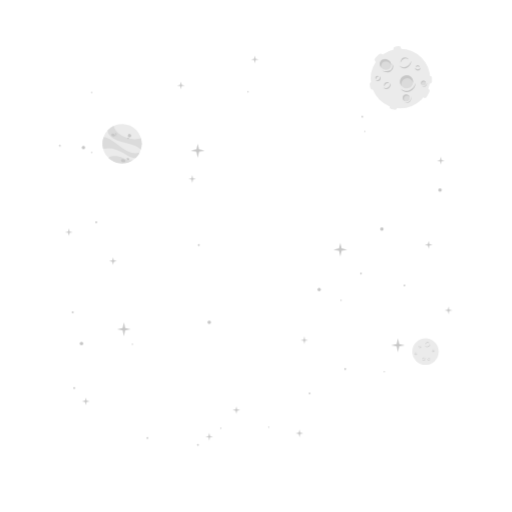
t = 0.00 s
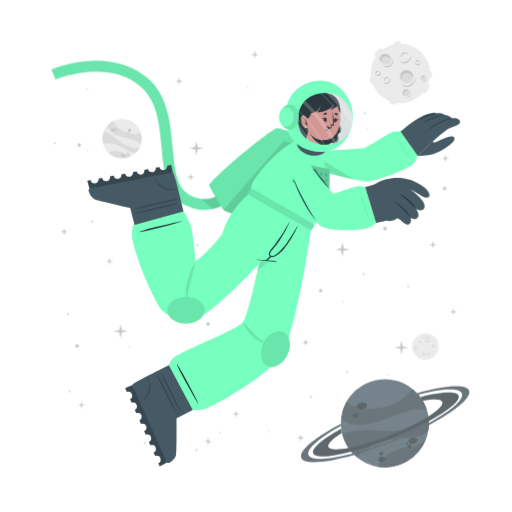
t = 1.50 s
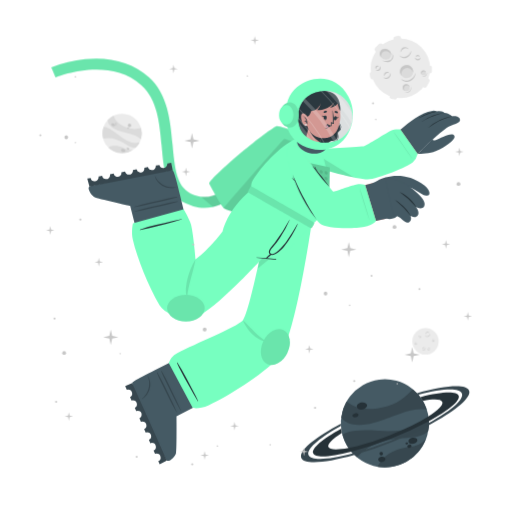
t = 3.00 s
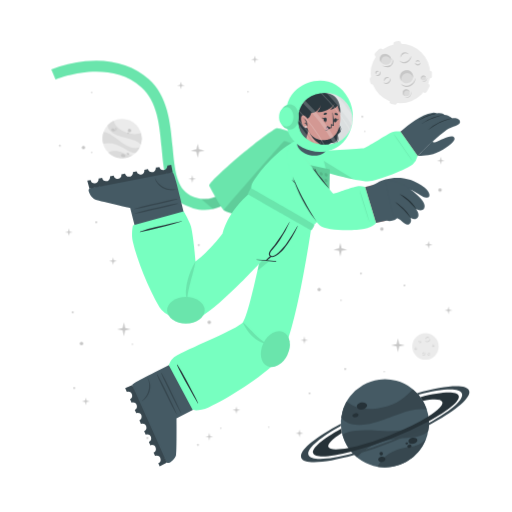
t = 4.50 s
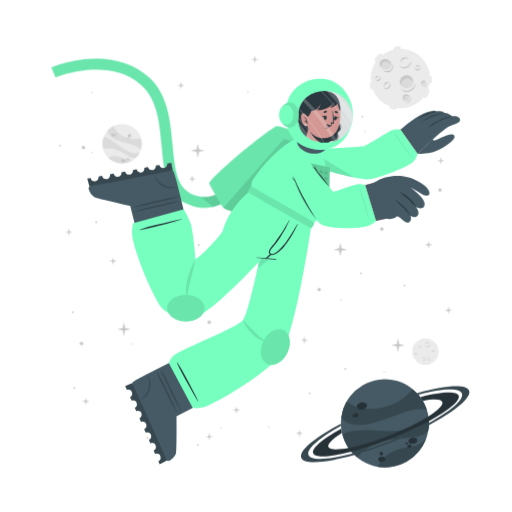
t = 6.00 s
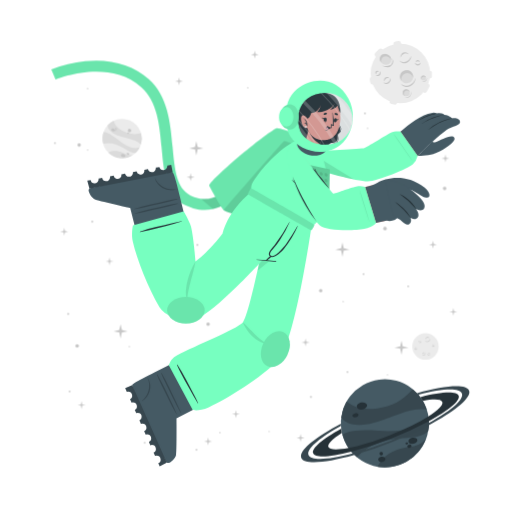
t = 7.50 s

The animated SVG that drew these frames (rendered in a browser with its animation timeline set to each time). Animation: 4 CSS @keyframes rules; one cycle of 9.00 s, repeats indefinitely.

<svg class="animated" id="freepik_stories-astronaut" xmlns="http://www.w3.org/2000/svg" viewBox="0 0 500 500" version="1.1" xmlns:xlink="http://www.w3.org/1999/xlink" xmlns:svgjs="http://svgjs.com/svgjs"><style>svg#freepik_stories-astronaut:not(.animated) .animable {opacity: 0;}svg#freepik_stories-astronaut.animated #freepik--background-complete--inject-9 {animation: 6s Infinite  linear floating;animation-delay: 0s;}svg#freepik_stories-astronaut.animated #freepik--Moon--inject-9 {animation: 6s Infinite  linear floating;animation-delay: 0s;}svg#freepik_stories-astronaut.animated #freepik--Planet--inject-9 {animation: 3.0s 1 forwards cubic-bezier(.36,-0.01,.5,1.38) fadeIn,1.5s Infinite  linear wind;animation-delay: 0s,3s;}svg#freepik_stories-astronaut.animated #freepik--Character--inject-9 {animation: 0.9s 1 forwards cubic-bezier(.36,-0.01,.5,1.38) fadeIn,3s Infinite  linear floating;animation-delay: 0s,0.9s;}svg#freepik_stories-astronaut.animated #freepik--Stars--inject-9 {animation: 6s Infinite  linear heartbeat;animation-delay: 0s;}            @keyframes floating {                0% {                    opacity: 1;                    transform: translateY(0px);                }                50% {                    transform: translateY(-10px);                }                100% {                    opacity: 1;                    transform: translateY(0px);                }            }                    @keyframes fadeIn {                0% {                    opacity: 0;                }                100% {                    opacity: 1;                }            }                    @keyframes wind {                0% {                    transform: rotate( 0deg );                }                25% {                    transform: rotate( 1deg );                }                75% {                    transform: rotate( -1deg );                }            }                    @keyframes heartbeat {                0% {                    transform: scale(1);                }                10% {                    transform: scale(1.1);                }                30% {                    transform: scale(1);                }                40% {                    transform: scale(1);                }                50% {                    transform: scale(1.1);                }                60% {                    transform: scale(1);                }                100% {                    transform: scale(1);                }            }        </style><g id="freepik--background-complete--inject-9" class="animable" style="transform-origin: 261.359px 235.839px;"><g id="elsgucp0wg2hb"><circle cx="119.24" cy="140.32" r="19.23" style="fill: rgb(235, 235, 235); transform-origin: 119.24px 140.32px; transform: rotate(-21.46deg);" class="animable"></circle></g><path d="M137.64,145.92a22.4,22.4,0,0,0-6-3.75c-3.81-1.68-14.18-3.51-19-5.94-6.75-3.4-7.59-7.07-7.55-9a19.38,19.38,0,0,1,5.93-4.35c.48,2,2.29,8,13.5,12,5.79,2,11.33.68,13.21.22A19.13,19.13,0,0,1,137.64,145.92Z" style="fill: rgb(219, 219, 219); transform-origin: 121.778px 134.4px;" id="elz9ho74kcgfo" class="animable"></path><path d="M129.79,156.41A19.27,19.27,0,0,1,105.68,154a15.8,15.8,0,0,1,3.45-1.36c5.17-1.26,10.86,1.21,12.94,2.38A11.36,11.36,0,0,0,129.79,156.41Z" style="fill: rgb(219, 219, 219); transform-origin: 117.735px 155.928px;" id="ela47io16vrji" class="animable"></path><path d="M136.5,148.8l-.24.47-.22.42c-.18.32-.36.62-.55.92s-.35.54-.53.8l-.21.29-.24.32-.24.32-.31.36-.3.36-.27.3c-.2.22-.41.43-.62.64h0c-1.2.37-2.8.21-5.15-.72-3.49-1.37-7.26-4.67-14-7.09a24,24,0,0,0-12.93-.83h0a19.17,19.17,0,0,1,.5-11.63c1.23,0,5.18.52,13.61,7.48a49.9,49.9,0,0,0,8.49,5.81c7.2,3.77,11.36,2.65,13.1,1.78h.13Z" style="fill: rgb(219, 219, 219); transform-origin: 118.269px 143.957px;" id="elscjhg10v8s8" class="animable"></path><path d="M118.22,156c.34-.78,1.54-1,2.68-.52s1.79,1.54,1.44,2.32-1.54,1-2.68.52S117.88,156.83,118.22,156Z" style="fill: rgb(199, 199, 199); transform-origin: 120.282px 156.9px;" id="eljppv0mgqk9" class="animable"></path><path d="M123.66,154.67c.2-.44.91-.55,1.59-.26s1.08.9.89,1.34-.9.56-1.59.26S123.47,155.11,123.66,154.67Z" style="fill: rgb(199, 199, 199); transform-origin: 124.9px 155.212px;" id="el1lw4hfu3p4r" class="animable"></path><path d="M108.75,131.05c.29-.67,1.33-.86,2.33-.42s1.57,1.33,1.28,2-1.34.86-2.34.42S108.45,131.72,108.75,131.05Z" style="fill: rgb(199, 199, 199); transform-origin: 110.553px 131.84px;" id="elpil3rgkjqzm" class="animable"></path><path d="M112.29,130.39a.84.84,0,0,1,1.13-.28.85.85,0,0,1,.57,1,1,1,0,0,1-1.7-.74Z" style="fill: rgb(199, 199, 199); transform-origin: 113.151px 130.697px;" id="elbknp84uokp" class="animable"></path><path d="M112.86,132.17a.53.53,0,0,1,.71-.15c.3.13.47.41.37.62s-.41.28-.71.15S112.77,132.39,112.86,132.17Z" style="fill: rgb(199, 199, 199); transform-origin: 113.402px 132.399px;" id="el7he3jhr0tcr" class="animable"></path><path d="M124.86,132.22a1.64,1.64,0,1,1,1,1.71A1.42,1.42,0,0,1,124.86,132.22Z" style="fill: rgb(199, 199, 199); transform-origin: 126.473px 132.415px;" id="elvcfstdsi3ai" class="animable"></path><path d="M124.4,134.84a.76.76,0,1,1,.42.92A.73.73,0,0,1,124.4,134.84Z" style="fill: rgb(199, 199, 199); transform-origin: 125.123px 135.064px;" id="elhq66y8u7q8k" class="animable"></path><circle cx="415.48" cy="343.36" r="12.93" style="fill: rgb(235, 235, 235); transform-origin: 415.48px 343.36px;" id="elv0i4bl22ho" class="animable"></circle><path d="M420.19,335.69a2.92,2.92,0,0,1-.48,1.75,3.45,3.45,0,0,1-1.41,1.24,2.56,2.56,0,0,1-1.9.17,2.7,2.7,0,0,1-1.44-1.12,3.71,3.71,0,0,0,1.55.69,2.33,2.33,0,0,0,.79,0,2.68,2.68,0,0,0,.76-.24l.36-.2c.11-.08.23-.15.33-.23a3.24,3.24,0,0,0,.6-.57A4.54,4.54,0,0,0,420.19,335.69Z" style="fill: rgb(199, 199, 199); transform-origin: 417.577px 337.324px;" id="elwmaaqp17v9m" class="animable"></path><path d="M415.54,336.43a1.84,1.84,0,0,1,.27-1.24,2.23,2.23,0,0,1,1-.88,1.76,1.76,0,0,1,1.35-.1,1.7,1.7,0,0,1,1,.83,2.8,2.8,0,0,0-1.08-.4,1.69,1.69,0,0,0-1,.18A3.06,3.06,0,0,0,415.54,336.43Z" style="fill: rgb(199, 199, 199); transform-origin: 417.341px 335.275px;" id="elr8jpafj2h3a" class="animable"></path><path d="M415.48,349.44a1.79,1.79,0,0,1,0,1.23,2.13,2.13,0,0,1-.75,1.05,1.71,1.71,0,0,1-2.35-.25,3.35,3.35,0,0,0,1.1.15,1.62,1.62,0,0,0,.91-.35,2.67,2.67,0,0,0,.69-.77A3.41,3.41,0,0,0,415.48,349.44Z" style="fill: rgb(199, 199, 199); transform-origin: 413.984px 350.758px;" id="elsnns6yg1ksq" class="animable"></path><path d="M412.8,350.91a1.14,1.14,0,0,1-.09-.87,1.49,1.49,0,0,1,.52-.76,1.2,1.2,0,0,1,.93-.23,1.1,1.1,0,0,1,.73.48,2.46,2.46,0,0,0-.75,0,1.18,1.18,0,0,0-.56.24A2.18,2.18,0,0,0,412.8,350.91Z" style="fill: rgb(199, 199, 199); transform-origin: 413.776px 349.972px;" id="elvdkri1gfbx" class="animable"></path><path d="M410.82,337.8a1.15,1.15,0,0,1,.37.83,1.3,1.3,0,0,1-.37.92,1.15,1.15,0,0,1-.95.32,1.35,1.35,0,0,1-.81-.39,3.94,3.94,0,0,0,.8-.05,1.06,1.06,0,0,0,.56-.28,1.37,1.37,0,0,0,.33-.56A2.45,2.45,0,0,0,410.82,337.8Z" style="fill: rgb(199, 199, 199); transform-origin: 410.125px 338.84px;" id="elxhbygprak6" class="animable"></path><path d="M409.22,339.06a.74.74,0,0,1-.33-.57.91.91,0,0,1,.26-.68.82.82,0,0,1,.71-.23.81.81,0,0,1,.55.34,4.08,4.08,0,0,0-.54.1.76.76,0,0,0-.32.19,1.13,1.13,0,0,0-.22.32A2.13,2.13,0,0,0,409.22,339.06Z" style="fill: rgb(199, 199, 199); transform-origin: 409.65px 338.315px;" id="eluux5g43rzrn" class="animable"></path><path d="M419.81,351.44a1.14,1.14,0,0,1-.72.56,1.26,1.26,0,0,1-1-.14,1.14,1.14,0,0,1-.54-.83,1.36,1.36,0,0,1,.18-.89,3.66,3.66,0,0,0,.25.77,1,1,0,0,0,.4.47,1.32,1.32,0,0,0,.63.18A2.6,2.6,0,0,0,419.81,351.44Z" style="fill: rgb(199, 199, 199); transform-origin: 418.673px 351.093px;" id="elei14qdg3c6e" class="animable"></path><path d="M418.2,350.19a.75.75,0,0,1,.47-.45.87.87,0,0,1,.72.08.82.82,0,0,1,.4.63.9.9,0,0,1-.19.62,4.78,4.78,0,0,0-.24-.5.63.63,0,0,0-.25-.26.91.91,0,0,0-.37-.13A1.65,1.65,0,0,0,418.2,350.19Z" style="fill: rgb(199, 199, 199); transform-origin: 418.996px 350.383px;" id="elt92n6wxche" class="animable"></path><path d="M424.24,342.34a1.16,1.16,0,0,1-.28.86,1.27,1.27,0,0,1-.88.44,1.13,1.13,0,0,1-.92-.39,1.29,1.29,0,0,1-.35-.83,3.82,3.82,0,0,0,.63.5,1.09,1.09,0,0,0,.6.16,1.31,1.31,0,0,0,.62-.21A2.35,2.35,0,0,0,424.24,342.34Z" style="fill: rgb(199, 199, 199); transform-origin: 423.027px 342.991px;" id="el4r3vfi42ec9" class="animable"></path><path d="M422.2,342.21a.75.75,0,0,1,.14-.64.93.93,0,0,1,.65-.34.8.8,0,0,1,.68.3.88.88,0,0,1,.19.62,3.83,3.83,0,0,0-.48-.28.74.74,0,0,0-.36-.08,1.13,1.13,0,0,0-.38.1A2.38,2.38,0,0,0,422.2,342.21Z" style="fill: rgb(199, 199, 199); transform-origin: 423.021px 341.719px;" id="elax99kz54v4" class="animable"></path><path d="M407.1,345.26a1.13,1.13,0,0,1-.27.87,1.27,1.27,0,0,1-.88.44,1.16,1.16,0,0,1-.93-.39,1.4,1.4,0,0,1-.35-.83,4.33,4.33,0,0,0,.64.5,1.07,1.07,0,0,0,.6.16,1.35,1.35,0,0,0,.62-.21A2,2,0,0,0,407.1,345.26Z" style="fill: rgb(199, 199, 199); transform-origin: 405.889px 345.916px;" id="elsusccmtidd" class="animable"></path><path d="M405.07,345.14a.75.75,0,0,1,.14-.64.89.89,0,0,1,.64-.34.79.79,0,0,1,.68.3.85.85,0,0,1,.2.62,3.83,3.83,0,0,0-.48-.28.66.66,0,0,0-.36-.08,1.13,1.13,0,0,0-.38.1A2.38,2.38,0,0,0,405.07,345.14Z" style="fill: rgb(199, 199, 199); transform-origin: 405.891px 344.649px;" id="elezf79s5rc7p" class="animable"></path></g><g id="freepik--Moon--inject-9" class="animable" style="transform-origin: 391.45px 76.1246px;"><path d="M370.11,60.15l3.44-3.43a2.52,2.52,0,0,0,0-3.56h0a2.5,2.5,0,0,0-3.56,0l-3.44,3.43a2.52,2.52,0,0,0,0,3.56h0A2.52,2.52,0,0,0,370.11,60.15Z" style="fill: rgb(235, 235, 235); transform-origin: 370.05px 56.6508px;" id="el4wymrvsol4j" class="animable"></path><path d="M417,94.19l2.18-4.34a2.5,2.5,0,0,0-1.12-3.38h0a2.51,2.51,0,0,0-3.38,1.12l-2.18,4.34a2.53,2.53,0,0,0,1.12,3.38h0A2.52,2.52,0,0,0,417,94.19Z" style="fill: rgb(235, 235, 235); transform-origin: 415.845px 90.8883px;" id="el2zrnstxzfre" class="animable"></path><path d="M387,50.45l2.58-.36a2.52,2.52,0,0,0,2.14-2.85h0a2.52,2.52,0,0,0-2.85-2.14l-2.58.37a2.52,2.52,0,0,0-2.14,2.85h0A2.51,2.51,0,0,0,387,50.45Z" style="fill: rgb(235, 235, 235); transform-origin: 387.935px 47.7758px;" id="elj5cbkws4xtj" class="animable"></path><path d="M366.46,84.53l-.37-2.59a2.52,2.52,0,0,0-2.85-2.13h0a2.52,2.52,0,0,0-2.14,2.85l.37,2.58a2.53,2.53,0,0,0,2.85,2.14h0A2.52,2.52,0,0,0,366.46,84.53Z" style="fill: rgb(235, 235, 235); transform-origin: 363.78px 83.5943px;" id="el8x7p1xv7zdq" class="animable"></path><g id="elalx7nwnb9yd"><rect x="415.49" y="75.26" width="7.64" height="5.03" rx="2.16" style="fill: rgb(235, 235, 235); transform-origin: 419.31px 77.775px; transform: rotate(90deg);" class="animable"></rect></g><path d="M382.28,106.41l2.52.68a2.52,2.52,0,0,0,3.08-1.78h0a2.52,2.52,0,0,0-1.78-3.09l-2.52-.67a2.51,2.51,0,0,0-3.08,1.78h0A2.51,2.51,0,0,0,382.28,106.41Z" style="fill: rgb(235, 235, 235); transform-origin: 384.19px 104.319px;" id="elp5u7g25rs58" class="animable"></path><circle cx="391" cy="76.69" r="29.05" style="fill: rgb(235, 235, 235); transform-origin: 391px 76.69px;" id="elv1ncq7j9yyr" class="animable"></circle><path d="M401.57,59.46a6.51,6.51,0,0,1-1.08,3.94,7.8,7.8,0,0,1-3.15,2.79,5.76,5.76,0,0,1-4.27.36,6,6,0,0,1-3.25-2.49,8.71,8.71,0,0,0,3.49,1.53,5.07,5.07,0,0,0,1.78,0,5.38,5.38,0,0,0,1.69-.54,9.1,9.1,0,0,0,.81-.44c.26-.17.52-.33.76-.52a8.54,8.54,0,0,0,1.35-1.27A9.92,9.92,0,0,0,401.57,59.46Z" style="fill: rgb(199, 199, 199); transform-origin: 395.699px 63.1311px;" id="el8fpglrjdrlt" class="animable"></path><path d="M391.13,61.13a4.13,4.13,0,0,1,.6-2.78,5.18,5.18,0,0,1,2.19-2,3.9,3.9,0,0,1,3-.22A3.84,3.84,0,0,1,399.12,58a6.52,6.52,0,0,0-2.41-.89,3.94,3.94,0,0,0-2.24.4A6.81,6.81,0,0,0,391.13,61.13Z" style="fill: rgb(199, 199, 199); transform-origin: 395.105px 58.5293px;" id="el1ce84koxdcs" class="animable"></path><path d="M381.29,81.08a3.94,3.94,0,0,1,.07,2.77,4.82,4.82,0,0,1-1.68,2.35,3.78,3.78,0,0,1-2.86.77,3.84,3.84,0,0,1-2.43-1.34,7,7,0,0,0,2.48.35,3.69,3.69,0,0,0,2-.79,6,6,0,0,0,1.55-1.73A7.44,7.44,0,0,0,381.29,81.08Z" style="fill: rgb(199, 199, 199); transform-origin: 377.984px 84.0434px;" id="el0aiaebdustga" class="animable"></path><path d="M375.27,84.38a2.57,2.57,0,0,1-.19-1.95,3.19,3.19,0,0,1,1.16-1.7,2.65,2.65,0,0,1,2.08-.52A2.44,2.44,0,0,1,380,81.28a5.58,5.58,0,0,0-1.7-.08,2.69,2.69,0,0,0-1.26.54A4.94,4.94,0,0,0,375.27,84.38Z" style="fill: rgb(199, 199, 199); transform-origin: 377.485px 82.2756px;" id="elyo62hbl97jk" class="animable"></path><path d="M370.87,74.62a2.57,2.57,0,0,1,.83,1.86,2.85,2.85,0,0,1-.82,2,2.52,2.52,0,0,1-2.13.73,3.06,3.06,0,0,1-1.83-.87,10,10,0,0,0,1.81-.12,2.33,2.33,0,0,0,1.25-.63,2.88,2.88,0,0,0,.73-1.26A5.13,5.13,0,0,0,370.87,74.62Z" style="fill: rgb(199, 199, 199); transform-origin: 369.31px 76.9261px;" id="elvxw0fzsnl3" class="animable"></path><path d="M367.27,77.44a1.68,1.68,0,0,1-.72-1.29,2,2,0,0,1,.58-1.52,1.77,1.77,0,0,1,1.58-.51,1.88,1.88,0,0,1,1.25.75,10.76,10.76,0,0,0-1.23.24,1.6,1.6,0,0,0-.7.41,2.28,2.28,0,0,0-.49.73A4.57,4.57,0,0,0,367.27,77.44Z" style="fill: rgb(199, 199, 199); transform-origin: 368.253px 75.7663px;" id="el8h2a5hqctpi" class="animable"></path><path d="M410.67,66a2.6,2.6,0,0,1-.62,1.94,2.84,2.84,0,0,1-2,1,2.57,2.57,0,0,1-2.07-.87,3,3,0,0,1-.78-1.87,9,9,0,0,0,1.43,1.11,2.23,2.23,0,0,0,1.34.36,3,3,0,0,0,1.39-.45A5.56,5.56,0,0,0,410.67,66Z" style="fill: rgb(199, 199, 199); transform-origin: 407.941px 67.4719px;" id="elocmma563ku" class="animable"></path><path d="M406.11,65.73a1.66,1.66,0,0,1,.31-1.44,2,2,0,0,1,1.44-.76,1.82,1.82,0,0,1,1.53.68,1.88,1.88,0,0,1,.43,1.39,9.72,9.72,0,0,0-1.08-.63,1.49,1.49,0,0,0-.8-.17,2.38,2.38,0,0,0-.85.22A4.64,4.64,0,0,0,406.11,65.73Z" style="fill: rgb(199, 199, 199); transform-origin: 407.944px 64.6284px;" id="ellsaz1sbvcb" class="animable"></path><g id="elq85vf4vktt9"><ellipse cx="397.01" cy="79.87" rx="6.44" ry="6.4" style="fill: rgb(219, 219, 219); transform-origin: 397.01px 79.87px; transform: rotate(-65.97deg);" class="animable"></ellipse></g><path d="M400,76.84a5.81,5.81,0,0,1,3.31,4.1,6.41,6.41,0,1,0-11.2,3.11,5.78,5.78,0,0,1,.2-4.24A5.84,5.84,0,0,1,400,76.84Z" style="fill: rgb(199, 199, 199); transform-origin: 396.987px 78.7649px;" id="elli9eaxfbmr" class="animable"></path><path d="M405.88,81a8.26,8.26,0,0,1-1.41,4.8,9.87,9.87,0,0,1-3.87,3.38,7.16,7.16,0,0,1-5.18.47,7.62,7.62,0,0,1-4-3,10.25,10.25,0,0,0,4.28,2,10.54,10.54,0,0,0,1.13.11,5.87,5.87,0,0,0,1.11-.09A7.1,7.1,0,0,0,400,88c.34-.17.69-.36,1-.55s.65-.42.94-.67a10.52,10.52,0,0,0,1.67-1.6A11.59,11.59,0,0,0,405.88,81Z" style="fill: rgb(199, 199, 199); transform-origin: 398.651px 85.4656px;" id="elrqz50de8h78" class="animable"></path><path d="M412.91,83.39a2.4,2.4,0,1,0-1.78-2.87A2.39,2.39,0,0,0,412.91,83.39Z" style="fill: rgb(219, 219, 219); transform-origin: 413.468px 81.0561px;" id="el4stflbm68lr" class="animable"></path><path d="M414.34,79.73A2.18,2.18,0,0,1,415.85,81,2.43,2.43,0,0,0,414,78.71a2.4,2.4,0,0,0-2.87,1.81,2.37,2.37,0,0,0,.84,2.41,2.12,2.12,0,0,1-.23-1.57A2.17,2.17,0,0,1,414.34,79.73Z" style="fill: rgb(199, 199, 199); transform-origin: 413.458px 80.7904px;" id="elwaxtaxcnu5l" class="animable"></path><path d="M416.78,80.82a2.9,2.9,0,0,1-.12,1.88,3.54,3.54,0,0,1-1.18,1.55,2.64,2.64,0,0,1-1.91.54,2.74,2.74,0,0,1-1.69-.86,4.09,4.09,0,0,0,1.71.37,2.65,2.65,0,0,0,1.51-.55A4.36,4.36,0,0,0,416.78,80.82Z" style="fill: rgb(199, 199, 199); transform-origin: 414.381px 82.813px;" id="elm3ud6ehjq5e" class="animable"></path><path d="M396.44,98.94a3.41,3.41,0,1,0-3.21-3.59A3.41,3.41,0,0,0,396.44,98.94Z" style="fill: rgb(219, 219, 219); transform-origin: 396.635px 95.5356px;" id="eldluquovky3q" class="animable"></path><path d="M397.54,93.46a3.07,3.07,0,0,1,2.41,1.4A3.4,3.4,0,1,0,395,98.53a3.1,3.1,0,0,1,2.54-5.07Z" style="fill: rgb(199, 199, 199); transform-origin: 396.584px 95.335px;" id="elf9p9fey0ntq" class="animable"></path><path d="M401.22,94.38a4.48,4.48,0,0,1,.19,2.64,5.13,5.13,0,0,1-1.27,2.4,3.72,3.72,0,0,1-2.46,1.21,4.06,4.06,0,0,1-2.56-.69,5.23,5.23,0,0,0,2.5.2A3.76,3.76,0,0,0,399.68,99a5.84,5.84,0,0,0,1.26-2.1A6.18,6.18,0,0,0,401.22,94.38Z" style="fill: rgb(199, 199, 199); transform-origin: 398.323px 97.5099px;" id="el5ophgejj7dl" class="animable"></path><path d="M381.24,66c-1.53,2.35-4.93,2.85-7.58,1.11s-3.57-5.05-2-7.4,4.93-2.84,7.59-1.11S382.78,63.69,381.24,66Z" style="fill: rgb(219, 219, 219); transform-origin: 376.446px 62.8572px;" id="el017mmi9lp0jhf" class="animable"></path><path d="M372.8,62a4.43,4.43,0,0,0-.25,4.28,5.25,5.25,0,0,1-.92-6.49c1.53-2.35,4.93-2.85,7.59-1.11A5.83,5.83,0,0,1,382,63.9a5.53,5.53,0,0,0-2.29-3C377.28,59.37,374.19,59.82,372.8,62Z" style="fill: rgb(199, 199, 199); transform-origin: 376.453px 61.9611px;" id="elq7qeso95cu" class="animable"></path><path d="M383.12,62.16a5.49,5.49,0,0,1,.75,4.14,5.12,5.12,0,0,1-.95,2,6.39,6.39,0,0,1-1.66,1.53,6.23,6.23,0,0,1-2.15.73,7.29,7.29,0,0,1-2.19-.06,9.09,9.09,0,0,1-3.84-1.67,17.88,17.88,0,0,0,3.95.68,6.51,6.51,0,0,0,3.58-.77A5.47,5.47,0,0,0,382,67.59a5,5,0,0,0,.94-1.57A7.25,7.25,0,0,0,383.12,62.16Z" style="fill: rgb(199, 199, 199); transform-origin: 378.538px 66.3877px;" id="els4eiyggsvb8" class="animable"></path></g><g id="freepik--Planet--inject-9" class="animable" style="transform-origin: 376.139px 413.34px;"><g id="el1qfeqp9w4zp"><circle cx="375.87" cy="413.34" r="43.02" style="fill: rgb(69, 90, 100); transform-origin: 375.87px 413.34px; transform: rotate(-74.9951deg);" class="animable"></circle></g><path d="M416.74,399.89a50.6,50.6,0,0,0-15.8.88c-9.14,1.83-30.47,11.81-42.37,13.55-16.73,2.46-23-3.17-25.36-6.69a43,43,0,0,1,5.28-15.58c3.38,2.95,14.49,11.72,40.09,4.53,13.2-3.72,21.59-13.34,24.44-16.6A42.76,42.76,0,0,1,416.74,399.89Z" style="fill: rgb(55, 71, 79); transform-origin: 374.975px 397.452px;" id="elsgoiluc3ri" class="animable"></path><path d="M415.87,429.18a43.05,43.05,0,0,1-47.24,26.58,34.45,34.45,0,0,1,4.55-6.94c7.84-9,21.44-11.76,26.75-12.3A25.27,25.27,0,0,0,415.87,429.18Z" style="fill: rgb(55, 71, 79); transform-origin: 392.25px 442.775px;" id="elrezhpiwcyor" class="animable"></path><path d="M418.36,406.64c.07.39.12.77.17,1.16s.09.71.13,1.06c.08.8.15,1.6.18,2.39s.06,1.44.06,2.14c0,.27,0,.53,0,.8s0,.6,0,.89,0,.6,0,.9-.05.7-.08,1.06-.06.7-.1,1-.08.6-.11.9c-.09.66-.19,1.3-.31,1.95h0c-1.72,2.21-4.86,4-10.34,5.31-8.16,2-19.29.8-34.76,5.06a53.84,53.84,0,0,0-24.73,15.11h0a42.85,42.85,0,0,1-14.05-21.9c2.19-1.67,10.15-5.73,34.51-3.84a112.29,112.29,0,0,0,23-.3c18-2.36,24.21-9.77,26.27-13.61h0A1.82,1.82,0,0,1,418.36,406.64Z" style="fill: rgb(55, 71, 79); transform-origin: 376.66px 426.505px;" id="elmki26smvnth" class="animable"></path><path d="M358.4,395.52c.37,1.88-1.55,3.83-4.28,4.35s-5.23-.56-5.6-2.44,1.56-3.82,4.28-4.35S358,393.65,358.4,395.52Z" style="fill: rgb(38, 50, 56); transform-origin: 353.46px 396.474px;" id="eln03uf1u9d0g" class="animable"></path><path d="M350.11,404.94c.2,1.06-1,2.17-2.6,2.49s-3.13-.28-3.33-1.34.95-2.17,2.59-2.49S349.9,403.89,350.11,404.94Z" style="fill: rgb(38, 50, 56); transform-origin: 347.145px 405.515px;" id="elj2pqozpnfo" class="animable"></path><path d="M407.54,429.57c.31,1.6-1.38,3.27-3.76,3.74s-4.58-.47-4.89-2.07,1.37-3.28,3.76-3.74S407.23,428,407.54,429.57Z" style="fill: rgb(38, 50, 56); transform-origin: 403.215px 430.408px;" id="elhyxo45putp" class="animable"></path><path d="M401.85,435.28c.17.85-.61,1.72-1.74,1.94a1.87,1.87,0,0,1-2.33-1.15c-.17-.85.61-1.72,1.74-1.94A1.87,1.87,0,0,1,401.85,435.28Z" style="fill: rgb(38, 50, 56); transform-origin: 399.815px 435.675px;" id="elbttlyz5zcyi" class="animable"></path><path d="M398.54,432.72c.1.51-.4,1-1.12,1.18s-1.38-.17-1.48-.68.4-1,1.12-1.18S398.44,432.21,398.54,432.72Z" style="fill: rgb(38, 50, 56); transform-origin: 397.24px 432.97px;" id="eld3sqc0axnzc" class="animable"></path><path d="M376.35,447.84c.28,1.44-1,2.9-3,3.27s-3.68-.5-4-1.93,1-2.89,2.95-3.26S376.08,446.41,376.35,447.84Z" style="fill: rgb(38, 50, 56); transform-origin: 372.845px 448.515px;" id="elh8czaejs1xp" class="animable"></path><path d="M373.89,442.43a1.71,1.71,0,1,1-1.95-1.16A1.6,1.6,0,0,1,373.89,442.43Z" style="fill: rgb(38, 50, 56); transform-origin: 372.261px 442.94px;" id="el5m2iyzp77hl" class="animable"></path><path d="M418.84,411.25a346.49,346.49,0,0,1-36.64,16.83,342.87,342.87,0,0,1-39.21,13c-20.61,5.36-35.3,6.29-37.19,1.5s9.19-14.09,27.36-24.08c.12,1,.28,2,.47,3l.24,1.14c-9.22,5.86-14.34,10.93-13.19,13.85s8.58,3.14,19.59,1c10.78-2.08,25-6.36,40.23-12.37s28.57-12.64,37.86-18.51c9.46-5.95,14.73-11.13,13.56-14.09s-8.33-3.11-19-1.11a39.26,39.26,0,0,0-2.42-3.66c20.51-5.31,35.53-6.12,37.42-1.34S438.08,400.88,418.84,411.25Z" style="fill: rgb(38, 50, 56); transform-origin: 376.855px 414.472px;" id="elzq175q4x26" class="animable"></path><path d="M418.86,415.07a383.2,383.2,0,0,1-35.81,16.44h0A380.06,380.06,0,0,1,346,444.31c-28.14,8-49.06,9.59-51.78,2.82s13.19-19.8,38.63-33.31c0,.66,0,1.33.08,2-21.11,11.64-34,22.68-31.68,28.49s19.63,4.87,43.31-1.47A359.42,359.42,0,0,0,418.89,413c21.4-11.74,34.49-22.91,32.14-28.76s-19.17-4.89-42.38,1.23c-.43-.51-.88-1-1.34-1.5,27.63-7.77,48.08-9.23,50.76-2.54S444.64,401.45,418.86,415.07Z" style="fill: rgb(55, 71, 79); transform-origin: 376.139px 414.278px;" id="elhnt0pcsd0r5" class="animable"></path></g><g id="freepik--Character--inject-9" class="animable" style="transform-origin: 249.682px 261.365px;"><path d="M194.2,208.66a44.5,44.5,0,0,1-12.75-4c-19.36-9.4-21.44-32.18-23.64-56.3-2-22.22-4.13-45.19-19.67-59.06-32.35-28.84-83.35-7.81-83.86-7.59l-4.19-9.88a124.34,124.34,0,0,1,33.06-8c25-2.52,46.52,3.5,62.12,17.42,18.71,16.68,21.11,42.93,23.22,66.09,2,21.93,3.73,40.87,17.64,47.62,29.16,14.15,48.44-21.19,49.24-22.7l9.48,5a77.22,77.22,0,0,1-16.57,20.32C217.57,206.71,206,210.43,194.2,208.66Z" style="fill: rgb(119, 255, 192); transform-origin: 147.47px 136.179px;" id="elaydk8dx5vk5" class="animable"></path><g id="el4iuenb1c5b4"><path d="M194.2,208.66a44.5,44.5,0,0,1-12.75-4c-19.36-9.4-21.44-32.18-23.64-56.3-2-22.22-4.13-45.19-19.67-59.06-32.35-28.84-83.35-7.81-83.86-7.59l-4.19-9.88a124.34,124.34,0,0,1,33.06-8c25-2.52,46.52,3.5,62.12,17.42,18.71,16.68,21.11,42.93,23.22,66.09,2,21.93,3.73,40.87,17.64,47.62,29.16,14.15,48.44-21.19,49.24-22.7l9.48,5a77.22,77.22,0,0,1-16.57,20.32C217.57,206.71,206,210.43,194.2,208.66Z" style="opacity: 0.1; transform-origin: 147.47px 136.179px;" class="animable"></path></g><g id="eln8wnhjri89p"><path d="M244.85,177.29a77.09,77.09,0,0,1-16.57,20.31c-6.44,5.48-13.2,9-20.13,10.56L196.08,198c23.52,3.15,38.58-24.45,39.3-25.77Z" style="opacity: 0.1; transform-origin: 220.465px 190.195px;" class="animable"></path></g><path d="M278.67,229.5c-.95.56-57.57-18.31-60-20.06a1.59,1.59,0,0,1-.31-.29c-2.77-2.73-13.24-22-14-23.51-1.84-3.85,55.21-51.93,65.82-56.39,2.66-1.12,37.51,11.34,42.73,16.4,2.24,2.17,6.45,10.95,6.22,12.15h0C318.76,159.52,279.63,228.94,278.67,229.5Z" style="fill: rgb(119, 255, 192); transform-origin: 261.728px 179.346px;" id="elqsssiskpv7f" class="animable"></path><g id="elqlasfxjis5c"><path d="M278.67,229.5c-.95.56-57.57-18.31-60-20.06a1.59,1.59,0,0,1-.31-.29c-2.77-2.73-13.24-22-14-23.51-1.84-3.85,55.21-51.93,65.82-56.39,2.66-1.12,37.51,11.34,42.73,16.4,2.24,2.17,6.45,10.95,6.22,12.15h0C318.76,159.52,279.63,228.94,278.67,229.5Z" style="opacity: 0.1; transform-origin: 261.728px 179.346px;" class="animable"></path></g><g id="elbwrjemac76d"><path d="M278.67,229.5c-.95.56-57.57-18.31-60-20.06a1.59,1.59,0,0,1-.31-.29c10.24-11.85,58.36-67.42,59.22-67.56s33.84,12.65,41.56,16.22C318.76,159.52,279.63,228.94,278.67,229.5Z" style="opacity: 0.1; transform-origin: 268.75px 185.551px;" class="animable"></path></g><path d="M196.48,344.63l-45.12,22.73c-8.64,4.29-16.14,8.22-19.83,10.61a.09.09,0,0,0-.06,0c-1.4.9-2.24,1.57-2.36,2l0,.08c-.46,3.44,31.87,73.53,33.82,75.59s8-3.33,8.91-7.05.53-36.1.53-36.1l44.85-23.13Z" style="fill: rgb(69, 90, 100); transform-origin: 173.163px 400.363px;" id="elbxxds94e60w" class="animable"></path><path d="M122.25,383l1.61,3.65a3.8,3.8,0,0,1,1.31-.23,3.9,3.9,0,0,1,1.83,7.34l1.45,3.32a3.82,3.82,0,0,1,1.36-.25,3.89,3.89,0,0,1,1.78,7.35l1.46,3.33a3.55,3.55,0,0,1,1.39-.27,3.89,3.89,0,0,1,3.89,3.89,3.85,3.85,0,0,1-2.15,3.48l1.46,3.31a4.06,4.06,0,0,1,1.45-.27,3.89,3.89,0,0,1,1.69,7.4l1.46,3.31a3.84,3.84,0,0,1,1.48-.3,3.89,3.89,0,0,1,1.65,7.42l1.46,3.31a3.58,3.58,0,0,1,1.52-.32,3.9,3.9,0,0,1,1.62,7.44l1.46,3.32a3.64,3.64,0,0,1,1.57-.35,3.9,3.9,0,0,1,1.57,7.46l1.37,3.12,7-3.79L129.11,380Z" style="fill: rgb(55, 71, 79); transform-origin: 142.595px 419.73px;" id="elcf66b8hxzn7" class="animable"></path><path d="M144.47,373.18a16.37,16.37,0,0,1,1.62,13.09c-1.18,3.56-3.52,7.36-7.28,9.3-.11.06-.22-.14-.12-.21,6.4-4.92,9-14.69,5.56-22.06A.13.13,0,0,1,144.47,373.18Z" style="fill: rgb(55, 71, 79); transform-origin: 142.716px 384.361px;" id="el7knm6z9brme" class="animable"></path><path d="M153.72,369.74c2.88,4.77,5.37,9.78,7.8,14.79s4.78,9.94,7.13,14.93c1.34,2.86,2.68,5.73,3.86,8.66a.16.16,0,0,1-.29.14c-2.81-4.81-5.27-9.84-7.79-14.8s-5-9.85-7.34-14.83c-1.37-2.86-2.65-5.74-3.8-8.69A.24.24,0,0,1,153.72,369.74Z" style="fill: rgb(55, 71, 79); transform-origin: 162.903px 388.992px;" id="elhloxarnjh0e" class="animable"></path><path d="M157.88,368.33c2.89,4.77,5.37,9.78,7.8,14.8s4.78,9.94,7.13,14.93c1.34,2.86,2.68,5.73,3.86,8.65a.16.16,0,0,1-.29.14c-2.81-4.81-5.27-9.84-7.79-14.8s-5-9.85-7.34-14.83c-1.36-2.86-2.65-5.74-3.8-8.69A.24.24,0,0,1,157.88,368.33Z" style="fill: rgb(55, 71, 79); transform-origin: 167.063px 387.582px;" id="elq7daxtssqtq" class="animable"></path><path d="M164.81,360.58l23.33,43.76s7,1.51,15.68-2.51c19.21-8.87,51.37-29.51,67.45-45.36C287.89,340.08,304.2,225.2,304.2,225.2L265,202.58s-20.36,108.33-27.84,116.15c-6.75,7.06-45.89,22.51-64.34,32.17A16.53,16.53,0,0,0,164.81,360.58Z" style="fill: rgb(119, 255, 192); transform-origin: 234.505px 303.599px;" id="elhy5ig0f68h" class="animable"></path><path d="M173.21,360.06c3.07,4.66,5.75,9.56,8.38,14.48s5.16,9.74,7.7,14.64c1.46,2.8,2.91,5.62,4.21,8.49a.17.17,0,0,1-.29.16c-3-4.7-5.65-9.63-8.37-14.49s-5.35-9.65-7.92-14.53c-1.47-2.8-2.87-5.63-4.13-8.53A.24.24,0,0,1,173.21,360.06Z" style="fill: rgb(38, 50, 56); transform-origin: 183.142px 378.925px;" id="elzzblgd33r3" class="animable"></path><g id="elmlxpza1dv2"><path d="M251.64,268.16l52.56-43L265,202.58S258.6,236.8,251.64,268.16Z" style="opacity: 0.1; transform-origin: 277.92px 235.37px;" class="animable"></path></g><g id="el3ngzty3ql5t"><path d="M260.8,339.2a9.27,9.27,0,0,1-4.14-.38,19.56,19.56,0,0,1-3.85-1.64,31.21,31.21,0,0,1-6.57-5c-1-1-1.88-2-2.77-3s-1.7-2.13-2.45-3.26-1.46-2.29-2.11-3.47-1.23-2.43-1.72-3.71a39.39,39.39,0,0,1,3,2.76c.94.95,1.92,1.86,2.81,2.82s1.86,1.86,2.75,2.82l1.39,1.38c.46.46.89.95,1.37,1.38,1.85,1.82,3.74,3.56,5.72,5.19A23.49,23.49,0,0,0,260.8,339.2Z" style="opacity: 0.1; transform-origin: 248.995px 329.012px;" class="animable"></path></g><g id="eld8jgjx871hk"><ellipse cx="268.93" cy="344.82" rx="18.38" ry="13.04" style="fill: rgb(119, 255, 192); transform-origin: 268.93px 344.82px; transform: rotate(-64.61deg);" class="animable"></ellipse></g><g id="el7lqgtcrydwn"><ellipse cx="268.93" cy="344.82" rx="18.38" ry="13.04" style="opacity: 0.1; transform-origin: 268.93px 344.82px; transform: rotate(-64.61deg);" class="animable"></ellipse></g><path d="M187.77,245.91l-11.92-49.09c-2.23-9.39-4.35-17.59-5.84-21.72,0,0,0,0,0-.07a6.82,6.82,0,0,0-1.38-2.74s0,0-.07,0c-3.24-1.23-78.83,14.38-81.28,15.82s1.43,8.53,4.85,10.27,35,8.69,35,8.69L139.51,256Z" style="fill: rgb(69, 90, 100); transform-origin: 137.14px 214.111px;" id="el9r3ng7q4ork" class="animable"></path><path d="M167.23,164.93l-3.92.74a3.75,3.75,0,0,1-.06,1.33,3.9,3.9,0,0,1-7.57.11l-3.56.67a3.79,3.79,0,0,1-.07,1.38,3.89,3.89,0,0,1-7.56.07l-3.57.66a3.79,3.79,0,0,1,0,1.42,3.9,3.9,0,0,1-4.68,2.91,3.83,3.83,0,0,1-2.89-2.88l-3.56.67a4.08,4.08,0,0,1-.07,1.47,3.89,3.89,0,0,1-7.58,0l-3.56.67a3.89,3.89,0,0,1-4.72,4.42,3.91,3.91,0,0,1-2.93-3l-3.55.68a3.69,3.69,0,0,1,0,1.55,3.9,3.9,0,0,1-7.62-.11l-3.56.67a3.65,3.65,0,0,1,0,1.61,3.89,3.89,0,0,1-7.62-.16l-3.35.63,2.11,7.63,81.36-15.77Z" style="fill: rgb(55, 71, 79); transform-origin: 126.965px 176.5px;" id="eljafsvk9ipi" class="animable"></path><path d="M171.74,188.79a16.37,16.37,0,0,1-13.12-1.39c-3.2-2-6.37-5.09-7.41-9.2,0-.11.19-.18.24-.06,3.34,7.34,12.27,12.06,20.22,10.41A.13.13,0,0,1,171.74,188.79Z" style="fill: rgb(55, 71, 79); transform-origin: 161.505px 183.822px;" id="el63m2e7yvf74" class="animable"></path><path d="M173,198.58c-5.3,1.73-10.74,3-16.18,4.24s-10.76,2.41-16.16,3.56c-3.08.66-6.18,1.32-9.3,1.81a.16.16,0,0,1-.07-.32c5.32-1.65,10.77-2.9,16.18-4.24s10.72-2.61,16.11-3.79c3.09-.68,6.18-1.28,9.32-1.72A.24.24,0,0,1,173,198.58Z" style="fill: rgb(55, 71, 79); transform-origin: 152.153px 203.157px;" id="eleibzgo4h85g" class="animable"></path><path d="M173.43,203c-5.31,1.73-10.75,3-16.18,4.24s-10.77,2.41-16.16,3.56c-3.09.66-6.19,1.32-9.31,1.81a.16.16,0,0,1-.06-.32c5.32-1.65,10.77-2.9,16.17-4.23s10.73-2.61,16.11-3.8c3.1-.67,6.19-1.27,9.33-1.72A.24.24,0,0,1,173.43,203Z" style="fill: rgb(55, 71, 79); transform-origin: 152.581px 207.576px;" id="el40qctll3u94" class="animable"></path><path d="M304.26,225.23s-10.86,11.9-20.08,21.25c-6.73,6.84-12.95,12.66-14.6,12.69-1.87,0-10.38-.9-13.2-1.27,0,0-41.94,46.14-63.47,57.3-7.37,3.82-30.52-.1-37.22-11.42-10.87-18.37-21.9-46.13-25.93-63.59-1.8-7.79.05-16.21.05-16.21l49.59-13.7s5.36,8.93,7,14.54c2.42,8.47,4.59,34.41,4.59,34.41,13.41-9.58,26.47-27.28,26.47-27.28s3.86-20.56,28-40.75Z" style="fill: rgb(119, 255, 192); transform-origin: 216.616px 253.91px;" id="eluus0kxwiqad" class="animable"></path><path d="M269.53,258.92a109.54,109.54,0,0,0-19-1.46.2.2,0,0,0,0,.39c6.29.67,12.63,1.5,18.94,1.83A.38.38,0,0,0,269.53,258.92Z" style="fill: rgb(38, 50, 56); transform-origin: 260.127px 258.568px;" id="elunqakse3b9l" class="animable"></path><path d="M290.7,225.07c.08-.19-.21-.4-.31-.21A193.26,193.26,0,0,1,280,241.31c-1.7,2.48-11.92,15.71-15.85,12.12-.66-.61-.62-1.57-.1-2.78.63-1.45,2.09-2.84,3.09-4.08,2.2-2.74,4.31-5.54,6.28-8.44A94.74,94.74,0,0,0,282.85,221a.17.17,0,0,0-.3-.15,178.74,178.74,0,0,1-14.62,22.77c-2.68,3.43-7.75,8-4.15,10.8s11.57-5.17,13.52-7.48A99.25,99.25,0,0,0,290.7,225.07Z" style="fill: rgb(38, 50, 56); transform-origin: 276.623px 237.894px;" id="el86hsilvp0w7" class="animable"></path><path d="M264.07,253.88a28.1,28.1,0,0,0-2.7,2.42,7.85,7.85,0,0,0-1.8,2.22c-.07.17.13.3.28.24a9.87,9.87,0,0,0,2.39-1.8c.87-.73,1.75-1.44,2.59-2.2A.58.58,0,0,0,264.07,253.88Z" style="fill: rgb(38, 50, 56); transform-origin: 262.293px 256.258px;" id="eltfhyc5zkp2" class="animable"></path><path d="M136.76,230.07c5.18-1.79,10.51-3.14,15.84-4.44s10.54-2.54,15.83-3.76c3-.7,6.06-1.4,9.12-1.93a.17.17,0,0,1,.08.32c-5.21,1.72-10.55,3-15.84,4.44s-10.5,2.74-15.79,4c-3,.72-6.06,1.36-9.14,1.84A.24.24,0,0,1,136.76,230.07Z" style="fill: rgb(38, 50, 56); transform-origin: 157.145px 225.243px;" id="els84m4qbe0q" class="animable"></path><g id="el1wrsjie3qio"><path d="M183.14,297.2a10.49,10.49,0,0,1-1.5-4.83c-.1-.84-.1-1.68-.15-2.53s0-1.68.08-2.52a52.55,52.55,0,0,1,1.68-9.85,71.11,71.11,0,0,1,3.2-9.39,59.85,59.85,0,0,1,4.5-8.85c-.51,3.3-1.32,6.48-2.11,9.64s-1.64,6.29-2.48,9.41-1.64,6.24-2.31,9.38c-.31,1.56-.64,3.14-.83,4.72A14.43,14.43,0,0,0,183.14,297.2Z" style="opacity: 0.1; transform-origin: 186.21px 278.215px;" class="animable"></path></g><ellipse cx="181.55" cy="306.94" rx="18.38" ry="13.04" style="fill: rgb(119, 255, 192); transform-origin: 181.55px 306.94px;" id="el3ohq8pymaaw" class="animable"></ellipse><g id="elrkgho3qj2w"><ellipse cx="181.55" cy="306.94" rx="18.38" ry="13.04" style="opacity: 0.1; transform-origin: 181.55px 306.94px;" class="animable"></ellipse></g><path d="M302.93,165.7c29.4,11.7,52.93,16.43,62.23,13.72,8.14-2.38,31.36-12.37,42.66-23.2,3.41-3.26-12-25.52-16.72-23.75s-28.38,15.07-34.56,17.26c-3.51,1.24-41.77,2.67-50.47,2.82C291.55,152.81,289.88,160.51,302.93,165.7Z" style="fill: rgb(247, 169, 160); transform-origin: 351.195px 156.267px;" id="elbhva9ye01vp" class="animable"></path><path d="M423.09,141.39c-1.07,1.64-.22,2.22,3.08,1.09s15.37-8.36,17.54-3.93-15,14.39-20.65,15.84-15.24,1.83-15.24,1.83C410.78,153.61,417.35,146.59,423.09,141.39Z" style="fill: rgb(69, 90, 100); transform-origin: 425.859px 146.674px;" id="elpr3v0858mm" class="animable"></path><path d="M391.1,132.47c8.6-7,18.87-16.35,31.27-18.29a6.21,6.21,0,0,1,4,.62c5.54-1,7.66,1.36,7.66,1.36,5.44.68,7.28,3.36,7.28,3.36s6.51-1.06,7.81,2.77c1.47,4.3-8,4.95-12.95,8.48-11.39,8.09-25.31,22.79-28.37,25.45Z" style="fill: rgb(69, 90, 100); transform-origin: 420.187px 135.151px;" id="ely1o40gfsx4e" class="animable"></path><path d="M418.3,130.86a90.32,90.32,0,0,1,10.37-6.52,89.67,89.67,0,0,1,12.58-4.68.11.11,0,0,0-.05-.21,47.55,47.55,0,0,0-23,11.26C418,130.84,418.12,131,418.3,130.86Z" style="fill: rgb(38, 50, 56); transform-origin: 429.705px 125.182px;" id="el9ixuag7yoxs" class="animable"></path><path d="M412.41,124.7c3.43-2.07,9.49-5.67,21.67-8.41,0,0,0-.07,0-.07a42.55,42.55,0,0,0-21.76,8.32C412.11,124.68,412.18,124.84,412.41,124.7Z" style="fill: rgb(38, 50, 56); transform-origin: 423.137px 120.487px;" id="elgm8g7nitwlp" class="animable"></path><path d="M409.31,121.33c6-3.3,10.15-4.62,17.06-6.49,0,0,0-.08,0-.08-8.08,1.3-10.86,2.69-17.19,6.38C409,121.26,409.08,121.46,409.31,121.33Z" style="fill: rgb(38, 50, 56); transform-origin: 417.726px 118.066px;" id="elai5f1w8wq4h" class="animable"></path><path d="M391.1,132.47l16.72,23.75a17.14,17.14,0,0,1-4.76,8.35c-3.92,3.79-34.48,16.45-43.94,16.59S312.7,172,299.46,165.3s-6.15-12.5,3.55-13.16,50.29-3,52.62-3.57,21.58-12.72,25.66-14.84S391.1,132.47,391.1,132.47Z" style="fill: rgb(119, 255, 192); transform-origin: 350.007px 156.73px;" id="ela6l1ql7i2zg" class="animable"></path><g id="el6167ofpfa2"><path d="M299.46,165.3c9.59,4.85,31.61,11.06,46.62,14.08l-44.17-27.15C292.8,153.25,286.73,158.86,299.46,165.3Z" style="opacity: 0.1; transform-origin: 319.138px 165.805px;" class="animable"></path></g><g id="el670ffznuu8a"><path d="M384.8,135.23c2.52,3.23,4.87,6.59,7.2,10s4.59,6.68,6.87,10c1.3,1.91,2.61,3.84,3.84,5.8.09.13,0,.2-.12.08-2.49-3.24-4.83-6.62-7.2-10s-4.67-6.63-7-10c-1.31-1.92-2.59-3.85-3.81-5.83C384.5,135.16,384.67,135.06,384.8,135.23Z" style="opacity: 0.1; transform-origin: 393.653px 148.156px;" class="animable"></path></g><path d="M304.2,225.2l-58.8-34a13.5,13.5,0,0,1,1.95-10c7.47-12.21,25.36-32.31,41.34-39.71,11.52-5.32,20.58-.81,24,7.68.87,2.15,9.33,30.09,8.28,40.05-1.11,10.54-6.23,23.6-10.83,30.76A16.13,16.13,0,0,1,304.2,225.2Z" style="fill: rgb(119, 255, 192); transform-origin: 283.103px 182.199px;" id="eld3gl7wau6qp" class="animable"></path><path d="M303.73,228.78c.87.13,3.47-4.67,3.23-5.37s-61.33-35.68-61.78-35.76-3.42,5.82-2.88,6.25S302.57,228.6,303.73,228.78Z" style="fill: rgb(119, 255, 192); transform-origin: 274.605px 208.216px;" id="elztnf8bjlgga" class="animable"></path><g id="elp165dgkxhmi"><path d="M303.73,228.78c.87.13,3.47-4.67,3.23-5.37s-61.33-35.68-61.78-35.76-3.42,5.82-2.88,6.25S302.57,228.6,303.73,228.78Z" style="opacity: 0.1; transform-origin: 274.605px 208.216px;" class="animable"></path></g><polygon points="291.84 189.35 321.45 195.58 322.11 169.34 292.5 163.11 291.84 189.35" style="fill: rgb(119, 255, 192); transform-origin: 306.975px 179.345px;" id="elspf3g9yf7s" class="animable"></polygon><g id="el8l6edwsoptu"><polygon points="291.84 189.35 321.45 195.58 322.11 169.34 292.5 163.11 291.84 189.35" style="opacity: 0.2; transform-origin: 306.975px 179.345px;" class="animable"></polygon></g><g id="elnzkhz4bh3l"><polygon points="291.84 189.35 295.59 190.14 296.25 163.9 292.5 163.11 291.84 189.35" style="opacity: 0.1; transform-origin: 294.045px 176.625px;" class="animable"></polygon></g><g id="el5ag4q0dobtc"><path d="M316.88,174.4a2,2,0,0,0,1.47,2,1.31,1.31,0,0,0,1.56-1.37,2,2,0,0,0-1.48-2A1.3,1.3,0,0,0,316.88,174.4Z" style="opacity: 0.1; transform-origin: 318.395px 174.715px;" class="animable"></path></g><g id="elw6uqm3lqioh"><path d="M316.74,180a2,2,0,0,0,1.47,2,1.3,1.3,0,0,0,1.56-1.37,2,2,0,0,0-1.47-2A1.3,1.3,0,0,0,316.74,180Z" style="opacity: 0.1; transform-origin: 318.255px 180.315px;" class="animable"></path></g><g id="elkyon0ceziw"><path d="M316.6,185.5a2,2,0,0,0,1.47,2,1.31,1.31,0,0,0,1.56-1.38,2,2,0,0,0-1.47-2A1.3,1.3,0,0,0,316.6,185.5Z" style="opacity: 0.1; transform-origin: 318.115px 185.809px;" class="animable"></path></g><g id="elo027lefikjl"><path d="M312.16,173.41a2,2,0,0,0,1.47,2,1.3,1.3,0,0,0,1.56-1.37,2,2,0,0,0-1.47-2A1.31,1.31,0,0,0,312.16,173.41Z" style="opacity: 0.1; transform-origin: 313.675px 173.726px;" class="animable"></path></g><g id="el8pc40ix8aev"><path d="M312,179a2,2,0,0,0,1.47,2,1.3,1.3,0,0,0,1.56-1.37,2,2,0,0,0-1.47-2A1.3,1.3,0,0,0,312,179Z" style="opacity: 0.1; transform-origin: 313.515px 179.315px;" class="animable"></path></g><g id="el3ztwr0drhj8"><path d="M311.88,184.51a2,2,0,0,0,1.48,2,1.29,1.29,0,0,0,1.55-1.37,2,2,0,0,0-1.47-2A1.31,1.31,0,0,0,311.88,184.51Z" style="opacity: 0.1; transform-origin: 313.396px 184.826px;" class="animable"></path></g><g id="elsfasdbxb4y8"><path d="M307.44,172.42a2,2,0,0,0,1.48,2,1.32,1.32,0,0,0,1.56-1.38,2,2,0,0,0-1.48-2A1.32,1.32,0,0,0,307.44,172.42Z" style="opacity: 0.1; transform-origin: 308.96px 172.73px;" class="animable"></path></g><g id="eln17sdpm2ql"><path d="M307.31,178a2,2,0,0,0,1.47,2,1.31,1.31,0,0,0,1.56-1.37,2,2,0,0,0-1.48-2A1.3,1.3,0,0,0,307.31,178Z" style="opacity: 0.1; transform-origin: 308.825px 178.315px;" class="animable"></path></g><g id="elnjpvanae36c"><path d="M307.17,183.52a2,2,0,0,0,1.47,2,1.31,1.31,0,0,0,1.56-1.37,2,2,0,0,0-1.48-2A1.29,1.29,0,0,0,307.17,183.52Z" style="opacity: 0.1; transform-origin: 308.684px 183.834px;" class="animable"></path></g><path d="M317.33,95.94c1.12.33,6.21.56,8.81,5.64,2.47,4.8,1.47,18,1.69,21s3.88,4,4.23,7.43c.3,3-1.94,3.68-2.49,5.73-.42,1.59.81,4.28-1.05,6.44-1.69,2-4,1.12-5.51,1.57s-3,3.61-5.74,4.08-4.73-2.32-6.14-2.53-3.75,3.82-8.26,2.71-5.21-5.19-7-6.26-6.71-.51-8.5-3.22-1.65-5.91-2.43-7.23-2.86-1.46-3.64-4.33,2-4.18,2.72-6.45c.5-1.59-.7-3.31.71-5.62,1.94-3.18,6-1.78,8.14-5,1.69-2.54,6.18-14,13.86-15.83C312.05,92.83,317.33,95.94,317.33,95.94Z" style="fill: rgb(38, 50, 56); transform-origin: 306.625px 120.991px;" id="elt6tu6nvgda" class="animable"></path><path d="M327.8,121.88a4.25,4.25,0,0,0,1,1.73l1.29,1.52a12.65,12.65,0,0,1,2.18,3.21,4,4,0,0,1-.12,3.54,5.79,5.79,0,0,1-1.21,1.43,7.35,7.35,0,0,0-1.41,1.55,3.46,3.46,0,0,0-.16,2.18c.11.67.25,1.31.33,2a4.75,4.75,0,0,1-.69,3.57,2.68,2.68,0,0,1-1.45,1,5,5,0,0,1-1.89.11c-.65-.06-1.3-.19-2-.28a3.3,3.3,0,0,0-2,.12,3.62,3.62,0,0,1,1.93.07c.65.15,1.29.34,1.95.45a5.29,5.29,0,0,0,2.06,0,3.27,3.27,0,0,0,1.79-1.14,5.1,5.1,0,0,0,.92-4c-.07-.68-.21-1.33-.3-2a2.76,2.76,0,0,1,.11-1.71c.56-1,1.89-1.72,2.55-3a4.43,4.43,0,0,0,0-4.11,12.78,12.78,0,0,0-2.44-3.22l-1.41-1.4A4.68,4.68,0,0,1,327.8,121.88Z" style="fill: rgb(38, 50, 56); transform-origin: 327.428px 133.031px;" id="ele6agikai4lh" class="animable"></path><path d="M299,99.71a59.86,59.86,0,0,0-4,5.88c-.66,1-1.29,2-2,2.9a8.54,8.54,0,0,1-1.16,1.23,1.13,1.13,0,0,1-.31.21,1.27,1.27,0,0,1-.35.16c-.27.09-.55.16-.83.23a33.37,33.37,0,0,0-3.46,1,6.14,6.14,0,0,0-3,2.16,3.82,3.82,0,0,0-.66,1.78,5,5,0,0,0,.26,1.83,7.77,7.77,0,0,1,.57,3.46,7.36,7.36,0,0,0-.21-3.55,4.65,4.65,0,0,1-.14-1.69,3.28,3.28,0,0,1,.66-1.49A5.91,5.91,0,0,1,287.1,112c1.09-.39,2.24-.6,3.41-.89.29-.08.59-.17.88-.27a2.56,2.56,0,0,0,.87-.51,8.42,8.42,0,0,0,1.25-1.37,30.48,30.48,0,0,0,2-3l1.74-3.11A32.41,32.41,0,0,1,299,99.71Z" style="fill: rgb(38, 50, 56); transform-origin: 291.113px 110.13px;" id="elxu673wv8o6a" class="animable"></path><path d="M284,130.34a6.21,6.21,0,0,1,.37,2.47c.05.85.09,1.7.18,2.56a12.71,12.71,0,0,0,.49,2.56,5.59,5.59,0,0,0,1.34,2.34,7.07,7.07,0,0,0,5,1.43c.86,0,1.7-.08,2.54-.09a5.31,5.31,0,0,1,2.46.41,4.89,4.89,0,0,0-2.44-.78c-.86-.07-1.71-.07-2.55-.12-1.65-.09-3.39-.34-4.53-1.4a5,5,0,0,1-1.18-2,15.73,15.73,0,0,1-.6-2.41c-.15-.83-.26-1.67-.38-2.51-.07-.43-.14-.85-.24-1.27A2.5,2.5,0,0,0,284,130.34Z" style="fill: rgb(38, 50, 56); transform-origin: 290.19px 136.18px;" id="elkx1p5fo1zeb" class="animable"></path><path d="M298.06,144.6c.08,1.28,4.58,10.28,10.25,11,1.84.23,3.53-9.8,3.53-9.8l.29-.71,4.11-10-10.83-9.91-1.58-1.34s-.95,2.8-2.09,6.3l-.16.5c-.07.19-.14.38-.19.56-.18.52-.36,1.06-.52,1.59s-.26.8-.38,1.23l-.38,1.28A70.19,70.19,0,0,0,298.06,144.6Z" style="fill: rgb(247, 169, 160); transform-origin: 307.15px 139.722px;" id="el3a2dgxkiftt" class="animable"></path><path d="M316.24,135.1l-3.94,9.58a23.08,23.08,0,0,1-10.88-13.54l.32-1c1.15-3.49,2.09-6.29,2.09-6.29l1.58,1.32Z" style="fill: rgb(38, 50, 56); transform-origin: 308.83px 134.265px;" id="elkul061feet" class="animable"></path><path d="M332.31,120.86c-1.17,18.88-12.61,20.31-16.68,20-3.69-.23-16.25-1.49-17-20.39S307,96.2,315.43,96.28,333.48,102,332.31,120.86Z" style="fill: rgb(247, 169, 160); transform-origin: 315.497px 118.587px;" id="elzt1qjbh2hm" class="animable"></path><path d="M299.32,120c3,.66,4.62-5.67,4.62-5.67s6.23.87,9.52-7.8a13.9,13.9,0,0,1-3.78,7s11.15.35,17-8.21c0,0-2.49,4.43-4.45,5.86,0,0,4.78-.65,7.54-4.08,0,0,1.2,5.57,2.48,7.24,0,0,2.19-19.29-15.9-19.69,0,0-11.25-.8-16.47,7.48S299.32,120,299.32,120Z" style="fill: rgb(38, 50, 56); transform-origin: 314.869px 107.339px;" id="elup2sv0pf4ig" class="animable"></path><path d="M301.51,122.15s-3.21-6.44-6.08-5.38-1.06,10,1.87,11.6a3.21,3.21,0,0,0,4.5-1.07Z" style="fill: rgb(247, 169, 160); transform-origin: 297.892px 122.766px;" id="el1a1qjnjjkxzj" class="animable"></path><path d="M296,119.31a0,0,0,0,0,0,.08c2,1.21,2.9,3.4,3.39,5.62a1.77,1.77,0,0,0-2.54-.87.07.07,0,0,0,0,.13,2,2,0,0,1,2,1,9.61,9.61,0,0,1,.76,1.88c.08.21.44.16.4-.07V127C300.53,124.25,299,120,296,119.31Z" style="fill: rgb(38, 50, 56); transform-origin: 298.055px 123.297px;" id="el52tx1j4vjp7" class="animable"></path><path d="M299.58,127.84a.94.94,0,0,1-1.06.79.93.93,0,0,1-.79-1,.93.93,0,1,1,1.85.26Z" style="fill: rgb(255, 255, 255); transform-origin: 298.658px 127.731px;" id="el0jgmvuuxqvsc" class="animable"></path><path d="M329.09,116.55a10.28,10.28,0,0,1-1.22-.41,2.06,2.06,0,0,1-1.17-.64.67.67,0,0,1,.09-.81,1.65,1.65,0,0,1,1.65-.2,2.36,2.36,0,0,1,1.41,1A.71.71,0,0,1,329.09,116.55Z" style="fill: rgb(38, 50, 56); transform-origin: 328.278px 115.461px;" id="elo30quwqnys" class="animable"></path><path d="M316.82,116.2c.43-.09.81-.25,1.23-.38a2.09,2.09,0,0,0,1.18-.62.66.66,0,0,0-.08-.81,1.66,1.66,0,0,0-1.64-.24,2.4,2.4,0,0,0-1.44,1A.71.71,0,0,0,316.82,116.2Z" style="fill: rgb(38, 50, 56); transform-origin: 317.655px 115.123px;" id="elvm0jxbxy7he" class="animable"></path><path d="M319,120.22s-.11,0-.11.1c-.07,1.27-.36,2.7-1.54,3,0,0,0,.08,0,.08C318.78,123.34,319.15,121.43,319,120.22Z" style="fill: rgb(38, 50, 56); transform-origin: 318.19px 121.81px;" id="elg263yzzxfb" class="animable"></path><path d="M318,118.8c-2-.33-2.54,3.73-.67,4S319.7,119.08,318,118.8Z" style="fill: rgb(38, 50, 56); transform-origin: 317.609px 120.797px;" id="elv25iaoynrjg" class="animable"></path><path d="M317.18,118.91c-.38.19-.78.55-1.21.54s-.82-.49-1.09-.94c0-.05-.07,0-.08,0a1.49,1.49,0,0,0,.91,1.83c.74.2,1.38-.41,1.67-1.17C317.44,119.07,317.34,118.84,317.18,118.91Z" style="fill: rgb(38, 50, 56); transform-origin: 316.067px 119.433px;" id="el8x1qecxj35b" class="animable"></path><path d="M326.22,120.63s.09.07.08.12c-.21,1.25-.24,2.72.84,3.29,0,0,0,.08,0,.07C325.76,123.73,325.82,121.78,326.22,120.63Z" style="fill: rgb(38, 50, 56); transform-origin: 326.556px 122.37px;" id="elywyvroqhu" class="animable"></path><path d="M327.51,119.47c2.05.12,1.66,4.19-.23,4.08S325.8,119.37,327.51,119.47Z" style="fill: rgb(38, 50, 56); transform-origin: 327.458px 121.51px;" id="el543lojw4bmp" class="animable"></path><path d="M328.34,119.81c.3.25.58.67,1,.74s.82-.34,1.14-.74c0,0,.06,0,.06,0-.05.78-.39,1.57-1.15,1.65s-1.13-.65-1.24-1.44C328.09,119.92,328.22,119.72,328.34,119.81Z" style="fill: rgb(38, 50, 56); transform-origin: 329.337px 120.627px;" id="el2gln2kjydj4" class="animable"></path><path d="M317.88,130.49c.25.35.48.8.93.92a3.43,3.43,0,0,0,1.39-.08c.05,0,.08,0,.05.07a1.73,1.73,0,0,1-1.71.4,1.35,1.35,0,0,1-.79-1.27A.07.07,0,0,1,317.88,130.49Z" style="fill: rgb(38, 50, 56); transform-origin: 319.006px 131.167px;" id="elytwj7va4vxe" class="animable"></path><path d="M323.83,126.3s.05,1.91-.05,2.8c0,.08-.23.1-.54.08h0a4.26,4.26,0,0,1-3.92-2.05c-.05-.09.08-.17.15-.11a6.34,6.34,0,0,0,3.72,1.55c.09-.24-.18-3.27,0-3.26a7.33,7.33,0,0,1,2,.69c0-4-.58-7.94-.5-11.91a.12.12,0,0,1,.24,0,64.29,64.29,0,0,1,1.09,12.8C325.92,127.37,324.17,126.5,323.83,126.3Z" style="fill: rgb(38, 50, 56); transform-origin: 322.668px 121.58px;" id="el3vljuq70atv" class="animable"></path><path d="M322.88,129a4.92,4.92,0,0,1-2.13,1.31,2.35,2.35,0,0,1-1.36-.06c-.94-.36-.87-1.26-.61-2a5.87,5.87,0,0,1,.56-1.12A6.45,6.45,0,0,0,322.88,129Z" style="fill: rgb(38, 50, 56); transform-origin: 320.745px 128.756px;" id="elkiuh3a85dl" class="animable"></path><path d="M320.75,130.31a2.35,2.35,0,0,1-1.36-.06c-.94-.36-.87-1.26-.61-2A2.31,2.31,0,0,1,320.75,130.31Z" style="fill: rgb(255, 152, 185); transform-origin: 319.68px 129.316px;" id="elqi38gne6a3g" class="animable"></path><path d="M290,143.53a9.37,9.37,0,0,0,1.39,4.79c2.83,4.67,10.43,8.46,18,7.54,4.81-.59,7.78-2.53,9.28-5A35.3,35.3,0,0,1,290,143.53Z" style="fill: rgb(69, 90, 100); transform-origin: 304.335px 149.764px;" id="el63r1me70r5c" class="animable"></path><path d="M283.49,137.28c8.58,14.65,33.54,21.13,49.26,7.91,11.1-9.36,16-28.65,7.64-44.7C328.25,77.28,303.71,79.67,290,91,275.59,102.94,277,126.16,283.49,137.28Zm16.74-37.09c11.07-8.15,30.94-8.64,40.6,7.87A24.72,24.72,0,0,1,334.44,140c-12.74,9.55-32.81,5.06-39.66-5.37C289.59,126.72,288.52,108.81,300.23,100.19Z" style="fill: rgb(119, 255, 192); transform-origin: 311.693px 117.507px;" id="el50u4vj3q3vr" class="animable"></path><g id="elmz8sc92cze"><path d="M294.78,134.62c6.85,10.43,26.92,14.92,39.66,5.37a24.72,24.72,0,0,0,6.39-31.93c-9.66-16.51-29.53-16-40.6-7.87C288.52,108.81,289.59,126.72,294.78,134.62Z" style="fill: rgb(69, 90, 100); opacity: 0.1; transform-origin: 317.587px 119.957px;" class="animable"></path></g><g id="el1gmpu9itbx5"><path d="M294.78,134.62c6.85,10.43,26.92,14.92,39.66,5.37a24.72,24.72,0,0,0,6.39-31.93c-9.66-16.51-29.53-16-40.6-7.87C288.52,108.81,289.59,126.72,294.78,134.62Z" style="fill: rgb(69, 90, 100); opacity: 0.1; transform-origin: 317.587px 119.957px;" class="animable"></path></g><g id="elh9ld5zjth2q"><g style="opacity: 0.2; transform-origin: 317.602px 119.935px;" class="animable"><path d="M318.59,94.69a183.52,183.52,0,0,1,24.83,31.48,24,24,0,0,0,.31-10.28A187.38,187.38,0,0,0,328.68,97,27.12,27.12,0,0,0,318.59,94.69Z" style="fill: rgb(255, 255, 255); transform-origin: 331.367px 110.43px;" id="elixyvn8l0zb" class="animable"></path><path d="M291.4,125a24.41,24.41,0,0,0,3.38,9.64,22.26,22.26,0,0,0,9,7.49A147.41,147.41,0,0,0,291.4,125Z" style="fill: rgb(255, 255, 255); transform-origin: 297.59px 133.565px;" id="els0j01fwu2n" class="animable"></path><path d="M313.07,95a178.61,178.61,0,0,1,28.47,36.34c.19-.37.36-.74.52-1.12a180.64,180.64,0,0,0-27.77-35.38Z" style="fill: rgb(255, 255, 255); transform-origin: 327.565px 113.09px;" id="el242s9kgqoow" class="animable"></path><path d="M291.93,113.05a156.61,156.61,0,0,1,23.9,32.13c.38,0,.76,0,1.15,0A157.71,157.71,0,0,0,292.2,112C292.1,112.36,292,112.7,291.93,113.05Z" style="fill: rgb(255, 255, 255); transform-origin: 304.455px 128.59px;" id="elhp7y6oxky8" class="animable"></path><path d="M291.06,120.09c0,.48,0,.94,0,1.41a152.6,152.6,0,0,1,16,21.95c.45.16.9.31,1.36.44A152.12,152.12,0,0,0,291.06,120.09Z" style="fill: rgb(255, 255, 255); transform-origin: 299.74px 131.99px;" id="el3h35brt38vq" class="animable"></path><path d="M295.7,104.75a163.83,163.83,0,0,1,30,39.46,25.62,25.62,0,0,0,3.39-1.17,166.67,166.67,0,0,0-31.22-40.81A22.3,22.3,0,0,0,295.7,104.75Z" style="fill: rgb(255, 255, 255); transform-origin: 312.395px 123.22px;" id="el30ovriud4ye" class="animable"></path></g></g><path d="M274.59,124.59c-1.64-4-1.67-12.28,2.51-16.22,4-3.72,10.79-4.09,13.81,4.35,2.08,5.83.43,12.54-2.79,15.63C283.56,132.72,276.75,129.94,274.59,124.59Z" style="fill: rgb(119, 255, 192); transform-origin: 282.697px 118.184px;" id="eltbqmrzx2i7d" class="animable"></path><g id="el20nr61tu80yi"><path d="M274.59,124.59c-1.64-4-1.67-12.28,2.51-16.22,4-3.72,10.79-4.09,13.81,4.35,2.08,5.83.43,12.54-2.79,15.63C283.56,132.72,276.75,129.94,274.59,124.59Z" style="opacity: 0.1; transform-origin: 282.697px 118.184px;" class="animable"></path></g><path d="M273.33,123.12c-1.26-3.12-1.28-9.44,1.93-12.47,3-2.86,8.29-3.14,10.61,3.34,1.6,4.48.33,9.64-2.15,12C280.23,129.36,275,127.22,273.33,123.12Z" style="fill: rgb(119, 255, 192); transform-origin: 279.56px 118.189px;" id="el2g3046qv80h" class="animable"></path><path d="M281.36,157.88c4.18,24.86,24,57,30.6,64.24,10.05,11.07,56.18-.8,65.58-2.6,4-.76-8.35-35.75-12.65-35-3.75.64-39,11-40.05,9.76-.85-1-17.89-24-30.11-39.15C284.19,142.06,280.26,151.3,281.36,157.88Z" style="fill: rgb(247, 169, 160); transform-origin: 329.754px 187.653px;" id="elwo07ztf1zxk" class="animable"></path><path d="M356.59,186.63l6.45-1.71a21.93,21.93,0,0,0,5.85-2.7c7.23-4.17,27.51-9.69,45.82,5,7,5.61,6.14,13-2.18,8.45-5.87-3.2-9.66-5.92-11.86-6.43,0,0,4,9.42.86,14.46a109.86,109.86,0,0,1-9.09,12.59,24.14,24.14,0,0,1-2.51-1.49,12.45,12.45,0,0,1-12.39,4.75l-10.39,2.22Z" style="fill: rgb(69, 90, 100); transform-origin: 388.006px 199.708px;" id="elk8ji813rbkr" class="animable"></path><path d="M376.42,179.35c4.29.84,13.36,2.79,20.22,7,7.62,4.63,21.06,15.62,17.58,21.21-2.55,4.1-8.05.35-8.05.35s4.59,5.71,1.48,8.91c-2.84,2.92-6.92-.23-6.92-.23s2.19,3.94-1.08,6.22c-3.94,2.75-7.89-6-14.28-6.64C383.93,216,376.42,179.35,376.42,179.35Z" style="fill: rgb(69, 90, 100); transform-origin: 395.602px 201.347px;" id="el5qsixpl4pjq" class="animable"></path><path d="M390.4,193.55c3.91,1.46,11.93,7,15.78,14.15.08.16,0,.31-.1.18a88.05,88.05,0,0,0-15.72-14.26S390.36,193.54,390.4,193.55Z" style="fill: rgb(38, 50, 56); transform-origin: 398.286px 200.739px;" id="elmi52m0mreno" class="animable"></path><path d="M386,201.38c3.24,1.61,11.25,7.74,14.9,15.06.08.17,0,.32-.11.18a93.59,93.59,0,0,0-14.84-15.17S385.9,201.36,386,201.38Z" style="fill: rgb(38, 50, 56); transform-origin: 393.435px 209.026px;" id="elu534ry5y0q" class="animable"></path><path d="M356.59,186.63l10.56,35.11s-2.11,4-11.56,5.82-37,2.31-43.35-3.51-23.92-36-30.05-58.33,6.73-20.24,13.47-10.57,29.21,37.72,29.88,38,16.43-5.74,22.14-6.9S356.59,186.63,356.59,186.63Z" style="fill: rgb(119, 255, 192); transform-origin: 323.864px 188.503px;" id="eljwg11mgmhp" class="animable"></path><path d="M321.63,188.56c-1.58-1.61-3.06-3.29-4.53-5s-2.89-3.43-4.3-5.17-2.78-3.51-4.11-5.33l-2-2.72c-.64-.93-1.3-1.84-1.9-2.79.79.8,1.53,1.64,2.3,2.46l2.22,2.53c1.48,1.69,2.89,3.43,4.3,5.17s2.79,3.52,4.11,5.34S320.4,186.68,321.63,188.56Z" style="fill: rgb(38, 50, 56); transform-origin: 313.21px 178.055px;" id="el4hmbp4osm6b" class="animable"></path><path d="M309,172.73a12.24,12.24,0,0,1-1.09-2.13,23.27,23.27,0,0,1-.77-2.27,4.68,4.68,0,0,1,.74,1,9,9,0,0,1,.53,1.08A8.13,8.13,0,0,1,309,172.73Z" style="fill: rgb(38, 50, 56); transform-origin: 308.07px 170.53px;" id="elo60w6nv6jdk" class="animable"></path><path d="M309.47,220.9c-1.36-1.62-2.61-3.34-3.87-5.05s-2.41-3.5-3.57-5.28c-2.31-3.56-4.43-7.24-6.46-11s-3.86-7.57-5.52-11.49a120.25,120.25,0,0,1-4.41-11.94c.88,1.94,1.62,3.92,2.53,5.83s1.71,3.88,2.64,5.77l2.76,5.71c1,1.88,1.91,3.77,2.94,5.61,1.94,3.76,4.07,7.41,6.22,11S307.13,217.37,309.47,220.9Z" style="fill: rgb(38, 50, 56); transform-origin: 297.555px 198.52px;" id="elsorpitfbp2" class="animable"></path><path d="M288.35,183.18a11.13,11.13,0,0,1-1.82-1.74,10.6,10.6,0,0,1-1.4-2.09,10.67,10.67,0,0,1,1.81,1.74A10.08,10.08,0,0,1,288.35,183.18Z" style="fill: rgb(38, 50, 56); transform-origin: 286.74px 181.265px;" id="ellyg00fhrhw" class="animable"></path><g id="elfysqtpx0hwd"><path d="M351.45,190.5c1.42,3.83,2.64,7.75,3.83,11.67s2.36,7.76,3.51,11.64c.66,2.23,1.32,4.46,1.9,6.7,0,.15-.09.18-.14,0-1.39-3.85-2.59-7.78-3.84-11.67s-2.44-7.74-3.61-11.62c-.67-2.23-1.3-4.45-1.86-6.71C351.18,190.34,351.37,190.29,351.45,190.5Z" style="opacity: 0.1; transform-origin: 355.959px 205.498px;" class="animable"></path></g></g><g id="freepik--Stars--inject-9" class="animable" style="transform-origin: 249.717px 244.82px;"><polygon points="381.88 337.25 387.39 338.27 388.62 344.08 389.85 338.27 395.36 337.25 389.87 335.91 388.62 330.43 387.36 335.91 381.88 337.25" style="fill: rgb(199, 199, 199); transform-origin: 388.62px 337.255px;" id="elkcpsqal6e6" class="animable"></polygon><polygon points="114.28 321.65 119.78 322.67 121.02 328.47 122.25 322.67 127.75 321.64 122.27 320.3 121.02 314.82 119.76 320.3 114.28 321.65" style="fill: rgb(199, 199, 199); transform-origin: 121.015px 321.645px;" id="el4m1qgvq6sct" class="animable"></polygon><polygon points="325.61 243.82 331.12 244.84 332.35 250.65 333.58 244.84 339.09 243.82 333.61 242.48 332.35 237 331.1 242.48 325.61 243.82" style="fill: rgb(199, 199, 199); transform-origin: 332.35px 243.825px;" id="el067vffewvilt" class="animable"></polygon><polygon points="434.24 303.07 437.32 303.64 438.01 306.88 438.7 303.64 441.77 303.07 438.71 302.32 438.01 299.25 437.31 302.32 434.24 303.07" style="fill: rgb(199, 199, 199); transform-origin: 438.005px 303.065px;" id="el6emi8b31tvo" class="animable"></polygon><polygon points="200.6 426.57 203.68 427.14 204.36 430.38 205.05 427.14 208.13 426.57 205.06 425.82 204.36 422.75 203.66 425.82 200.6 426.57" style="fill: rgb(199, 199, 199); transform-origin: 204.365px 426.565px;" id="elpoeoruef7ls" class="animable"></polygon><polygon points="426.71 156.97 429.79 157.54 430.48 160.79 431.16 157.54 434.24 156.97 431.18 156.22 430.48 153.16 429.77 156.22 426.71 156.97" style="fill: rgb(199, 199, 199); transform-origin: 430.475px 156.975px;" id="elh1tceod6op" class="animable"></polygon><polygon points="63.52 226.78 66.6 227.35 67.29 230.6 67.98 227.35 71.06 226.78 67.99 226.03 67.29 222.97 66.59 226.03 63.52 226.78" style="fill: rgb(199, 199, 199); transform-origin: 67.29px 226.785px;" id="eldyw6mnwgc6n" class="animable"></polygon><polygon points="80.04 391.98 83.12 392.55 83.81 395.79 84.5 392.55 87.57 391.98 84.51 391.23 83.81 388.16 83.11 391.23 80.04 391.98" style="fill: rgb(199, 199, 199); transform-origin: 83.805px 391.975px;" id="elakwb15kz7le" class="animable"></polygon><polygon points="414.83 239.19 417.91 239.75 418.6 243 419.28 239.75 422.36 239.18 419.3 238.44 418.6 235.37 417.89 238.44 414.83 239.19" style="fill: rgb(199, 199, 199); transform-origin: 418.595px 239.185px;" id="el829t42eqa6h" class="animable"></polygon><polygon points="172.92 83.46 176 84.03 176.69 87.27 177.38 84.03 180.46 83.45 177.39 82.7 176.69 79.64 175.99 82.7 172.92 83.46" style="fill: rgb(199, 199, 199); transform-origin: 176.69px 83.455px;" id="el8mf2ly5zg4w" class="animable"></polygon><polygon points="293.45 332.29 296.53 332.86 297.22 336.1 297.91 332.86 300.99 332.29 297.92 331.54 297.22 328.47 296.52 331.54 293.45 332.29" style="fill: rgb(199, 199, 199); transform-origin: 297.22px 332.285px;" id="elnjhuqil10wr" class="animable"></polygon><path d="M193.31,433.59a.89.89,0,0,1,0,1.78A.89.89,0,0,1,193.31,433.59Z" style="fill: rgb(199, 199, 199); transform-origin: 193.31px 434.48px;" id="elaae7zchqwb" class="animable"></path><path d="M352.52,266.2a.9.9,0,0,1,0,1.79A.9.9,0,0,1,352.52,266.2Z" style="fill: rgb(199, 199, 199); transform-origin: 352.52px 267.095px;" id="elp4xa0xnjqgc" class="animable"></path><path d="M144,426.89a.9.9,0,0,1,0,1.79A.9.9,0,0,1,144,426.89Z" style="fill: rgb(199, 199, 199); transform-origin: 144px 427.785px;" id="elc16pjc4g34v" class="animable"></path><path d="M395,277.89a.9.9,0,0,1,0,1.79A.9.9,0,0,1,395,277.89Z" style="fill: rgb(199, 199, 199); transform-origin: 395px 278.785px;" id="elil74v3ekdda" class="animable"></path><path d="M215.67,417.54a.63.63,0,0,1,0,1.26A.63.63,0,0,1,215.67,417.54Z" style="fill: rgb(199, 199, 199); transform-origin: 215.67px 418.17px;" id="el95sssh4dyc4" class="animable"></path><path d="M89.59,89.71a.63.63,0,0,1,0,1.26A.63.63,0,0,1,89.59,89.71Z" style="fill: rgb(199, 199, 199); transform-origin: 89.59px 90.34px;" id="elzs5t6se6n" class="animable"></path><path d="M333.09,292.64a.63.63,0,0,1,0,1.26A.63.63,0,0,1,333.09,292.64Z" style="fill: rgb(199, 199, 199); transform-origin: 333.09px 293.27px;" id="elz8hrnb8qf9" class="animable"></path><path d="M311.69,281.16a1.72,1.72,0,0,1,0,3.43A1.72,1.72,0,0,1,311.69,281.16Z" style="fill: rgb(199, 199, 199); transform-origin: 311.69px 282.875px;" id="el96gpawnjia" class="animable"></path><polygon points="186.4 147.26 191.91 148.28 193.14 154.08 194.37 148.28 199.88 147.25 194.39 145.91 193.14 140.43 191.88 145.91 186.4 147.26" style="fill: rgb(199, 199, 199); transform-origin: 193.14px 147.255px;" id="elzi2qnmc58yf" class="animable"></polygon><polygon points="245.11 58.08 248.19 58.65 248.88 61.9 249.57 58.65 252.65 58.08 249.58 57.33 248.88 54.27 248.18 57.33 245.11 58.08" style="fill: rgb(199, 199, 199); transform-origin: 248.88px 58.085px;" id="el2kzuve4j1tv" class="animable"></polygon><path d="M58.47,141.39a.9.9,0,0,1,0,1.79A.9.9,0,0,1,58.47,141.39Z" style="fill: rgb(199, 199, 199); transform-origin: 58.47px 142.285px;" id="el1ev0xa0p6sk" class="animable"></path><path d="M72.49,378.09a.89.89,0,0,1,0,1.78A.89.89,0,0,1,72.49,378.09Z" style="fill: rgb(199, 199, 199); transform-origin: 72.49px 378.98px;" id="elgcqwh1478i" class="animable"></path><path d="M94,216.21A.89.89,0,0,1,94,218,.89.89,0,0,1,94,216.21Z" style="fill: rgb(199, 199, 199); transform-origin: 94px 217.105px;" id="el3ge7iezvvfp" class="animable"></path><path d="M129.34,335.54a.63.63,0,0,1,0,1.26A.63.63,0,0,1,129.34,335.54Z" style="fill: rgb(199, 199, 199); transform-origin: 129.34px 336.17px;" id="elyhc9f8a1njp" class="animable"></path><path d="M262.52,416.47a.63.63,0,0,1,0,1.26A.63.63,0,0,1,262.52,416.47Z" style="fill: rgb(199, 199, 199); transform-origin: 262.52px 417.1px;" id="el3fefdc0agmz" class="animable"></path><path d="M356.29,127.62a.63.63,0,0,1,0,1.26A.63.63,0,0,1,356.29,127.62Z" style="fill: rgb(199, 199, 199); transform-origin: 356.29px 128.25px;" id="el4wi3ymcdlmm" class="animable"></path><path d="M242.23,89a.63.63,0,0,1,0,1.26A.63.63,0,0,1,242.23,89Z" style="fill: rgb(199, 199, 199); transform-origin: 242.23px 89.63px;" id="elabsj5enyhpp" class="animable"></path><path d="M204.37,313.11a1.71,1.71,0,0,1,0,3.42A1.71,1.71,0,0,1,204.37,313.11Z" style="fill: rgb(199, 199, 199); transform-origin: 204.37px 314.82px;" id="elxo16rlqn9mq" class="animable"></path><path d="M429.72,183.84a1.71,1.71,0,0,1,0,3.42A1.71,1.71,0,0,1,429.72,183.84Z" style="fill: rgb(199, 199, 199); transform-origin: 429.72px 185.55px;" id="elod5lklc7ja" class="animable"></path><path d="M79.6,333.83a1.71,1.71,0,0,1,0,3.42A1.71,1.71,0,0,1,79.6,333.83Z" style="fill: rgb(199, 199, 199); transform-origin: 79.6px 335.54px;" id="eldllbh7atc7m" class="animable"></path><polygon points="184 174.82 187.08 175.39 187.77 178.64 188.45 175.39 191.53 174.82 188.47 174.07 187.77 171.01 187.06 174.07 184 174.82" style="fill: rgb(199, 199, 199); transform-origin: 187.765px 174.825px;" id="elp3mnk61zbw" class="animable"></polygon><polygon points="288.73 423.25 291.81 423.82 292.5 427.07 293.18 423.82 296.26 423.25 293.2 422.5 292.5 419.44 291.8 422.5 288.73 423.25" style="fill: rgb(199, 199, 199); transform-origin: 292.495px 423.255px;" id="elfz8r6dd79nv" class="animable"></polygon><path d="M302.37,383.27a.89.89,0,0,1,0,1.78A.89.89,0,0,1,302.37,383.27Z" style="fill: rgb(199, 199, 199); transform-origin: 302.37px 384.16px;" id="elqcea6xne30d" class="animable"></path><path d="M337.15,359.53a.89.89,0,0,1,0,1.78A.89.89,0,0,1,337.15,359.53Z" style="fill: rgb(199, 199, 199); transform-origin: 337.15px 360.42px;" id="el3zs9jj0ksq" class="animable"></path><polygon points="227.09 400.52 230.17 401.09 230.86 404.33 231.55 401.09 234.63 400.51 231.56 399.77 230.86 396.7 230.16 399.77 227.09 400.52" style="fill: rgb(199, 199, 199); transform-origin: 230.86px 400.515px;" id="elt0rn1rn7ctj" class="animable"></polygon><path d="M353.83,113.07a.9.9,0,0,1,0,1.79A.9.9,0,0,1,353.83,113.07Z" style="fill: rgb(199, 199, 199); transform-origin: 353.83px 113.965px;" id="el5dn91r2gd57" class="animable"></path><path d="M375.3,362.34a.64.64,0,0,1,0,1.27A.64.64,0,0,1,375.3,362.34Z" style="fill: rgb(199, 199, 199); transform-origin: 375.3px 362.975px;" id="el2t0onqbcike" class="animable"></path><polygon points="106.65 255 109.73 255.57 110.42 258.82 111.1 255.57 114.18 255 111.12 254.25 110.42 251.19 109.72 254.25 106.65 255" style="fill: rgb(199, 199, 199); transform-origin: 110.415px 255.005px;" id="els6tje1pqlm" class="animable"></polygon><path d="M71.06,304.12a.89.89,0,0,1,0,1.78A.89.89,0,0,1,71.06,304.12Z" style="fill: rgb(199, 199, 199); transform-origin: 71.06px 305.01px;" id="elhfzi2qmw18" class="animable"></path><path d="M194.18,238.39a.89.89,0,0,1,0,1.78A.89.89,0,0,1,194.18,238.39Z" style="fill: rgb(199, 199, 199); transform-origin: 194.18px 239.28px;" id="elp2is8vl4hj" class="animable"></path><path d="M89.59,148.22a.63.63,0,0,1,0,1.26A.63.63,0,0,1,89.59,148.22Z" style="fill: rgb(199, 199, 199); transform-origin: 89.59px 148.85px;" id="ely7jb7wf4ir" class="animable"></path><path d="M81.51,142.41a1.72,1.72,0,0,1,0,3.43A1.72,1.72,0,0,1,81.51,142.41Z" style="fill: rgb(199, 199, 199); transform-origin: 81.51px 144.125px;" id="elf4to0nhtkt8" class="animable"></path><path d="M372.9,222a1.71,1.71,0,0,1,0,3.42A1.71,1.71,0,0,1,372.9,222Z" style="fill: rgb(199, 199, 199); transform-origin: 372.9px 223.71px;" id="el6vbxnuyhh3m" class="animable"></path></g><defs>     <filter id="active" height="200%">         <feMorphology in="SourceAlpha" result="DILATED" operator="dilate" radius="2"></feMorphology>                <feFlood flood-color="#32DFEC" flood-opacity="1" result="PINK"></feFlood>        <feComposite in="PINK" in2="DILATED" operator="in" result="OUTLINE"></feComposite>        <feMerge>            <feMergeNode in="OUTLINE"></feMergeNode>            <feMergeNode in="SourceGraphic"></feMergeNode>        </feMerge>    </filter>    <filter id="hover" height="200%">        <feMorphology in="SourceAlpha" result="DILATED" operator="dilate" radius="2"></feMorphology>                <feFlood flood-color="#ff0000" flood-opacity="0.5" result="PINK"></feFlood>        <feComposite in="PINK" in2="DILATED" operator="in" result="OUTLINE"></feComposite>        <feMerge>            <feMergeNode in="OUTLINE"></feMergeNode>            <feMergeNode in="SourceGraphic"></feMergeNode>        </feMerge>            <feColorMatrix type="matrix" values="0   0   0   0   0                0   1   0   0   0                0   0   0   0   0                0   0   0   1   0 "></feColorMatrix>    </filter></defs></svg>